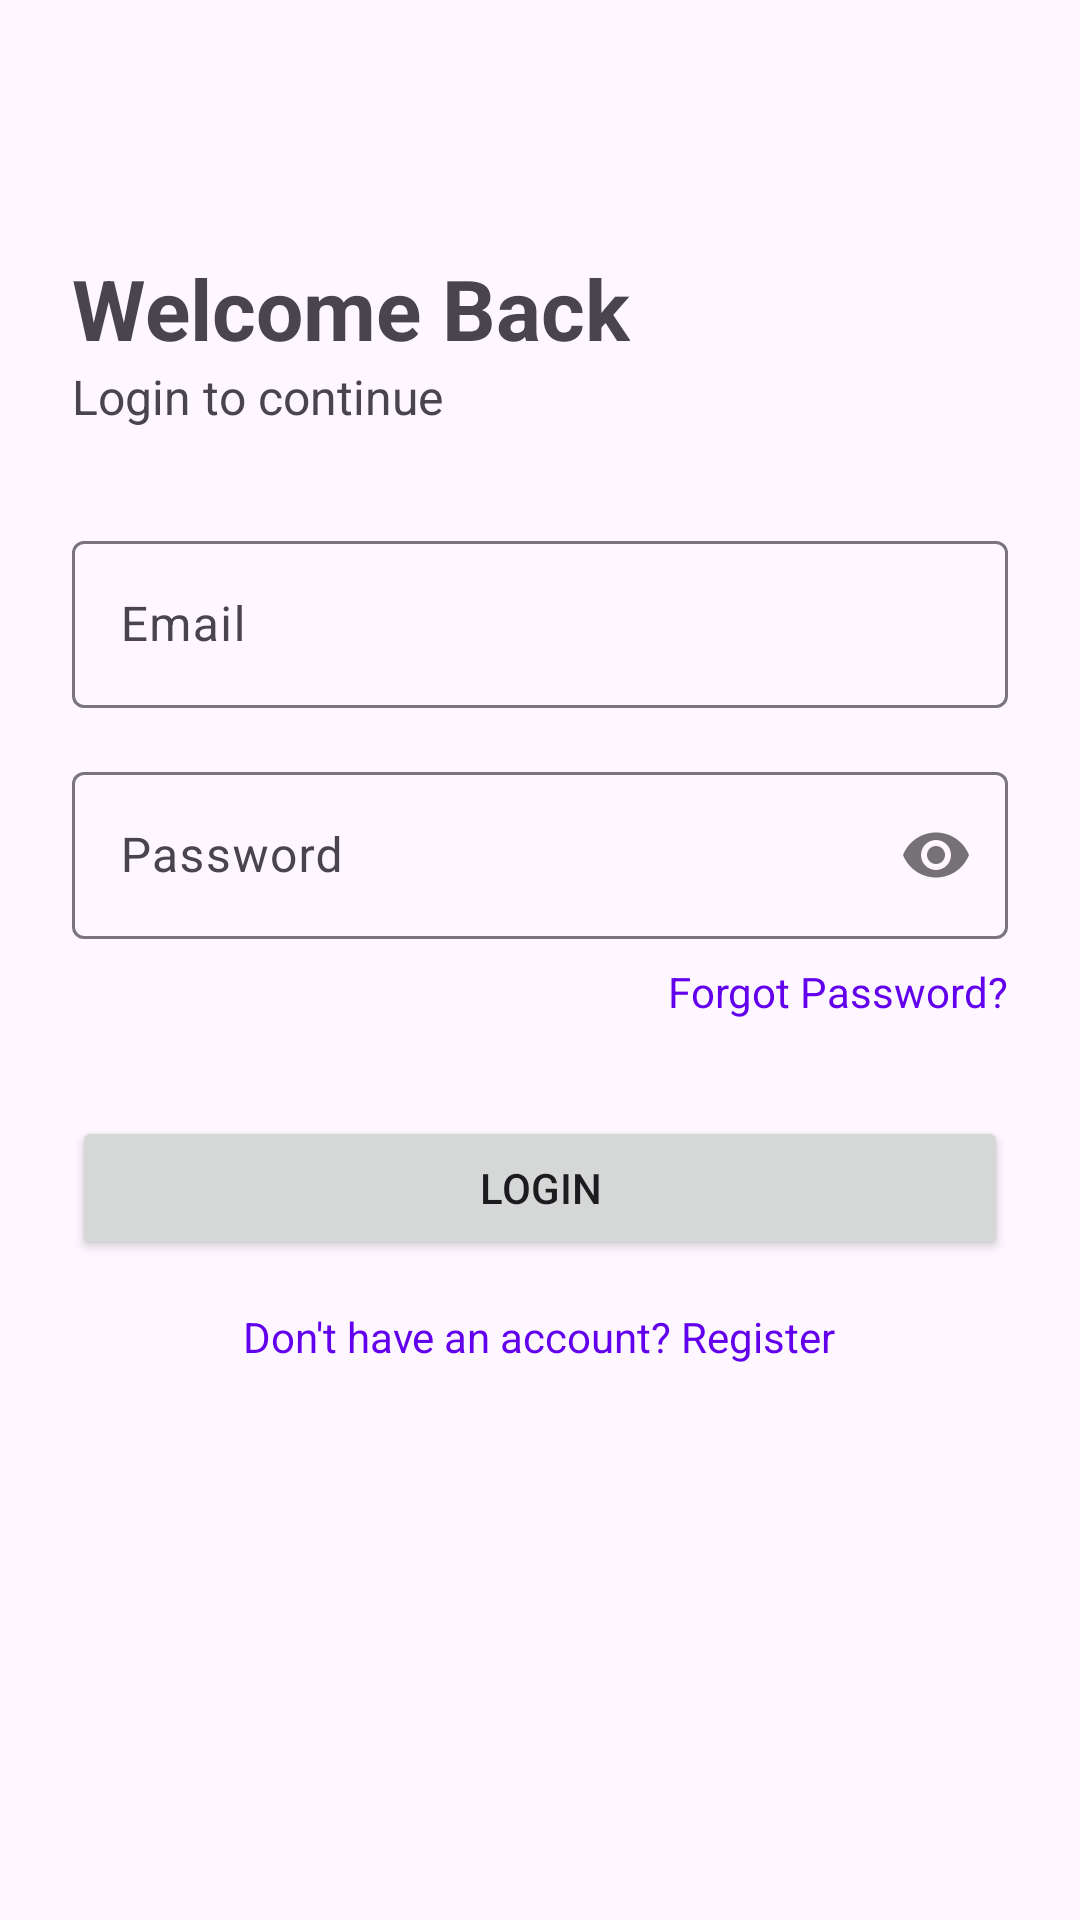

Layout XML and referenced resources for this Android screen:
<!-- AndroidManifest.xml: application theme Theme.NoteNestApp -->
<!-- res/layout/activity_login.xml -->
<?xml version="1.0" encoding="utf-8"?>
<ScrollView xmlns:android="http://schemas.android.com/apk/res/android"
    xmlns:app="http://schemas.android.com/apk/res-auto"
    android:layout_width="match_parent"
    android:layout_height="match_parent"
    android:padding="24dp">

    <LinearLayout
        android:layout_width="match_parent"
        android:layout_height="wrap_content"
        android:orientation="vertical">

        <TextView
            android:layout_width="wrap_content"
            android:layout_height="wrap_content"
            android:text="Welcome Back"
            android:textSize="28sp"
            android:textStyle="bold"
            android:layout_marginTop="60dp"/>

        <TextView
            android:layout_width="wrap_content"
            android:layout_height="wrap_content"
            android:text="Login to continue"
            android:textSize="16sp"
            android:layout_marginBottom="32dp"/>

        <com.google.android.material.textfield.TextInputLayout
            style="@style/Widget.Material3.TextInputLayout.OutlinedBox"
            android:layout_width="match_parent"
            android:layout_height="wrap_content"
            android:hint="Email"
            android:layout_marginBottom="16dp">

            <com.google.android.material.textfield.TextInputEditText
                android:id="@+id/etEmail"
                android:layout_width="match_parent"
                android:layout_height="wrap_content"
                android:inputType="textEmailAddress" />
        </com.google.android.material.textfield.TextInputLayout>

        <com.google.android.material.textfield.TextInputLayout
            style="@style/Widget.Material3.TextInputLayout.OutlinedBox"
            android:layout_width="match_parent"
            android:layout_height="wrap_content"
            android:hint="Password"
            app:passwordToggleEnabled="true"
            android:layout_marginBottom="8dp">

            <com.google.android.material.textfield.TextInputEditText
                android:id="@+id/etPassword"
                android:layout_width="match_parent"
                android:layout_height="wrap_content"
                android:inputType="textPassword" />
        </com.google.android.material.textfield.TextInputLayout>

        <TextView
            android:id="@+id/tvForgotPassword"
            android:layout_width="wrap_content"
            android:layout_height="wrap_content"
            android:text="Forgot Password?"
            android:layout_gravity="end"
            android:textColor="@color/design_default_color_primary"
            android:layout_marginBottom="32dp"/>

        <Button
            android:id="@+id/btnLogin"
            android:layout_width="match_parent"
            android:layout_height="wrap_content"
            android:text="Login"
            android:padding="12dp"
            android:layout_marginBottom="16dp"/>

        <TextView
            android:id="@+id/tvRegister"
            android:layout_width="wrap_content"
            android:layout_height="wrap_content"
            android:text="Don't have an account? Register"
            android:layout_gravity="center_horizontal"
            android:textColor="@color/design_default_color_primary"/>

    </LinearLayout>
</ScrollView>
<!-- resources referenced by this layout -->
<resources>
  <style name="Theme.NoteNestApp" parent="Base.Theme.NoteNestApp" />
  <style name="Base.Theme.NoteNestApp" parent="Theme.Material3.DayNight.NoActionBar">
          
          
      </style>
</resources>
